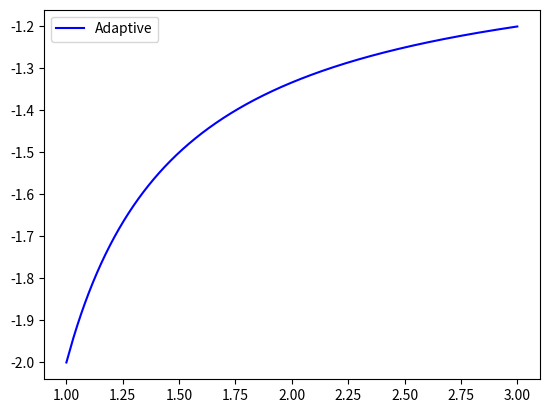

Source code (Python):
import numpy as np
import matplotlib.pyplot as plt
def f(y,t):
    return (y**2+y)/t
def rk4(w,x,h,i):
    k1 = h*f(w[i],x[i])
    k2 = h*f(w[i]+k1/2.0,x[i]+h/2.0)
    k3 = h*f(w[i]+k2/2.0,x[i]+h/2.0)
    k4 = h*f(w[i]+k3,x[i]+h)
    return  w[i]+(k1+2*k2+2*k3+k4)/6
h=0.1
x=np.zeros(1, dtype=float)
x[0]=1
w1=np.zeros(1, dtype=float)
w2=np.zeros(1, dtype=float)
i=0
delta=0.0001
w1[0]=-2
w2[0]=-2
flag=0
while(x[i]<3):
    temp1=rk4(w1,x,h,i)
    temp2=rk4(w2,x,2*h,i)
    err=abs((temp2-temp1)/30)
    hp=h*(delta*h/err)**(1/4)
    if(err>delta):
        flag=1
        h=hp
        temp1=rk4(w1,x,h,i)
        temp2=rk4(w2,x,2*h,i)
        w1=np.append(w1,temp1)
        w2=w1
    else:
        w1=np.append(w1,temp1)
        w2=w1
    x=np.append(x,x[i]+h)
    #print(x.size, h)
    #print(err)
    i=i+1
#print(w1)
plt.plot(x,w1,color = 'b',label = 'Adaptive')
plt.legend()
plt.show()
    
        
